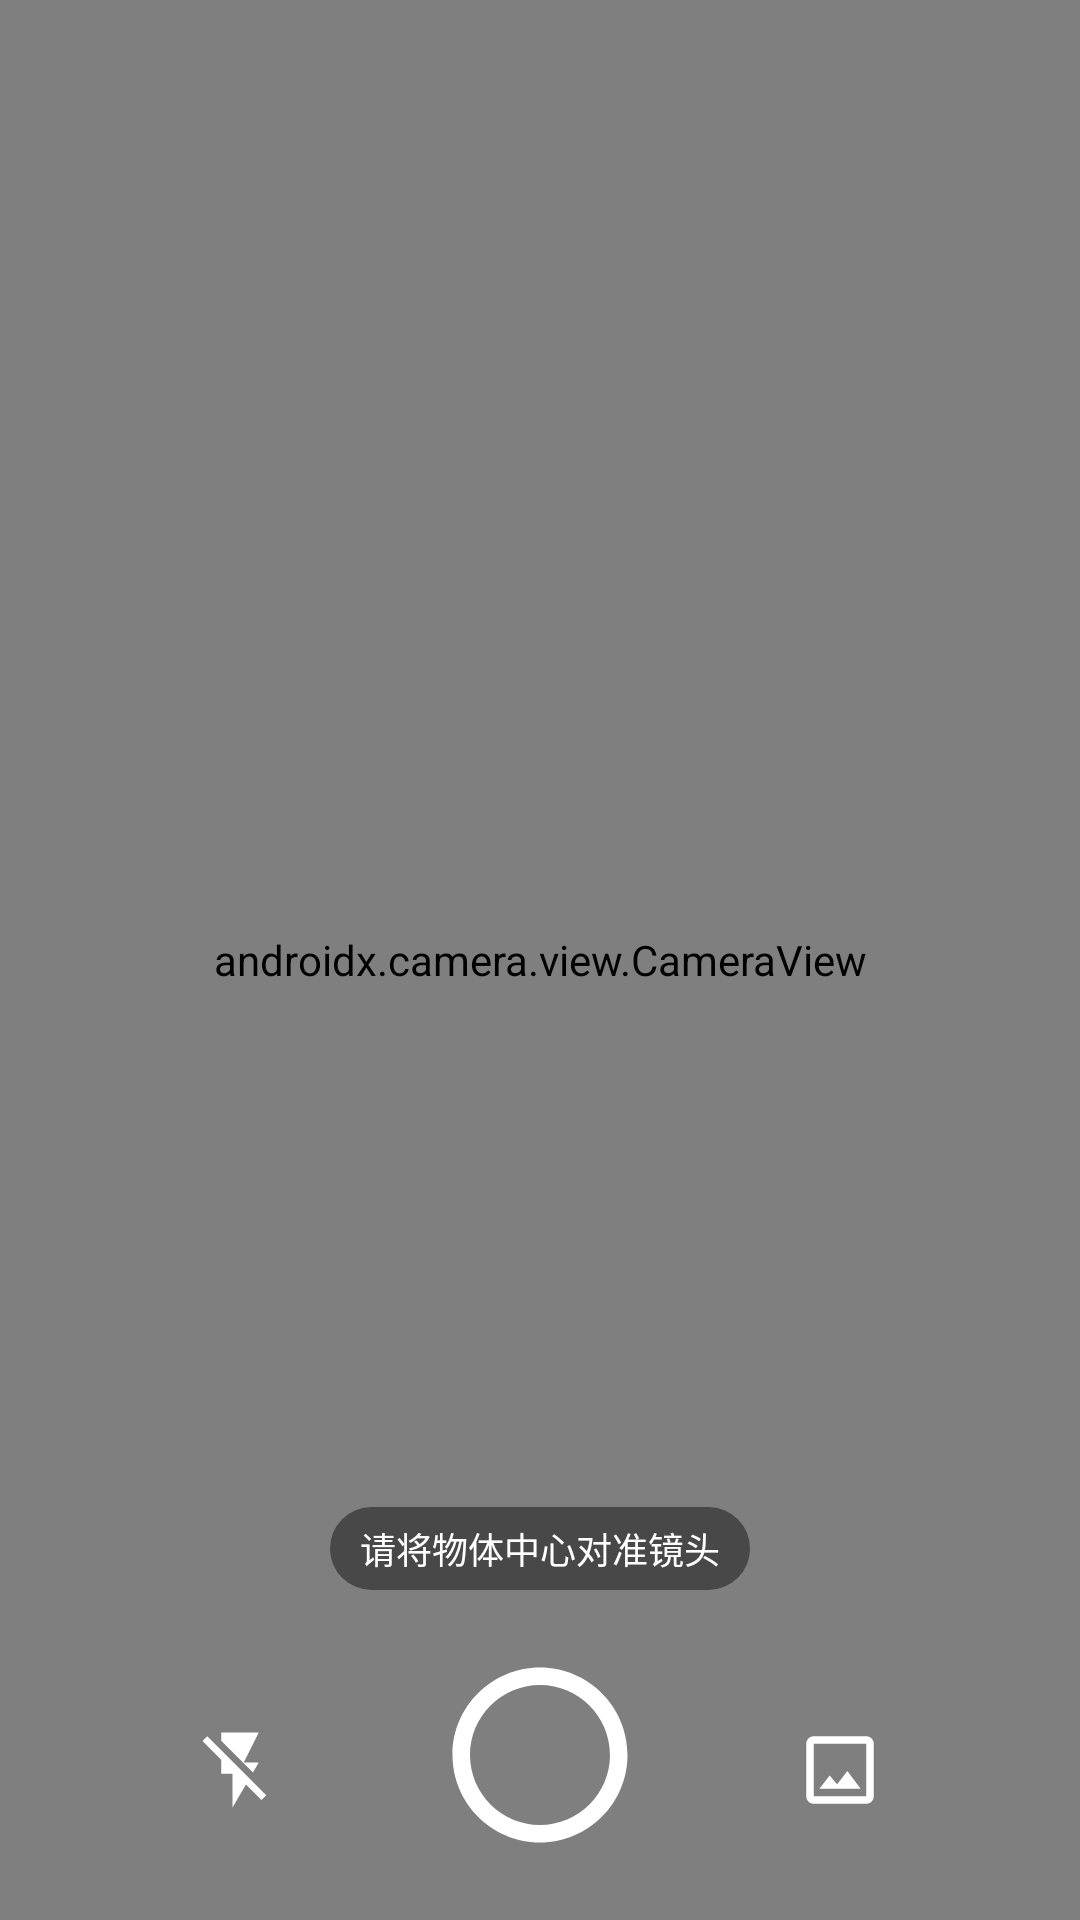

Here is an Android app screen rendered from its layout file. Give the layout XML and the strings, colors and styles it references.
<!-- AndroidManifest.xml: application theme AppTheme -->
<!-- res/layout/fragment_camera.xml -->
<?xml version="1.0" encoding="utf-8"?>
<androidx.constraintlayout.widget.ConstraintLayout xmlns:android="http://schemas.android.com/apk/res/android"
    xmlns:app="http://schemas.android.com/apk/res-auto"
    android:layout_width="match_parent"
    android:layout_height="match_parent">

    <androidx.camera.view.CameraView
        android:id="@+id/camera_view"
        android:layout_width="match_parent"
        android:layout_height="match_parent"
        app:layout_constraintBottom_toBottomOf="parent"
        app:layout_constraintLeft_toLeftOf="parent"
        app:layout_constraintTop_toBottomOf="parent"
        app:layout_constraintTop_toTopOf="parent" />

    <TextView
        android:id="@+id/shooting_info_text"
        android:layout_width="wrap_content"
        android:layout_height="wrap_content"
        android:layout_marginTop="600dp"
        android:layout_marginBottom="20dp"
        android:background="@drawable/shape_corner"
        android:paddingStart="10dp"
        android:paddingTop="5dp"
        android:paddingEnd="10dp"
        android:paddingBottom="5dp"
        android:text="@string/camera_shooting_info"
        android:textAppearance="@style/TextAppearance.AppCompat.Caption"
        android:textColor="#FFFFFFFF"
        app:layout_constraintBottom_toTopOf="@id/camera_shooting_image_view"
        app:layout_constraintLeft_toLeftOf="parent"
        app:layout_constraintRight_toRightOf="parent" />

    <ImageView
        android:id="@+id/camera_shooting_image_view"
        android:layout_width="wrap_content"
        android:layout_height="wrap_content"
        android:layout_marginBottom="20dp"
        android:src="@drawable/ic_circle_outline"
        app:layout_constraintBottom_toBottomOf="parent"
        app:layout_constraintLeft_toLeftOf="parent"
        app:layout_constraintRight_toRightOf="parent" />

    <ImageView
        android:id="@+id/flash_light_image_view"
        android:layout_width="wrap_content"
        android:layout_height="wrap_content"
        android:layout_marginStart="15dp"
        android:layout_marginTop="13dp"
        android:layout_marginBottom="35dp"
        android:contentDescription="TODO"
        android:src="@drawable/ic_flash_off"
        app:layout_constraintBottom_toBottomOf="parent"
        app:layout_constraintLeft_toLeftOf="parent"
        app:layout_constraintRight_toLeftOf="@id/camera_shooting_image_view" />

    <ImageView
        android:id="@+id/choose_photo_image_view"
        android:layout_width="wrap_content"
        android:layout_height="wrap_content"
        android:layout_marginTop="13dp"
        android:layout_marginEnd="15dp"
        android:layout_marginBottom="35dp"
        android:src="@drawable/ic_crop_original"
        app:layout_constraintBottom_toBottomOf="parent"
        app:layout_constraintLeft_toRightOf="@id/camera_shooting_image_view"
        app:layout_constraintRight_toRightOf="parent" />

</androidx.constraintlayout.widget.ConstraintLayout>
<!-- resources referenced by this layout -->
<resources>
  <!-- drawable ic_circle_outline (drawable) -->
  <vector xmlns:android="http://schemas.android.com/apk/res/android"
      android:width="70dp"
      android:height="70dp"
      android:viewportWidth="24.0"
      android:viewportHeight="24.0">
      <path
          android:fillColor="#FFFFFFFF"
          android:pathData="M12,2C6.48,2 2,6.48 2,12s4.48,10 10,10 10,-4.48 10,-10S17.52,2 12,2zM12,20c-4.41,0 -8,-3.59 -8,-8s3.59,-8 8,-8 8,3.59 8,8 -3.59,8 -8,8z" />
  </vector>
  <!-- drawable ic_crop_original (drawable) -->
  <vector xmlns:android="http://schemas.android.com/apk/res/android"
          android:width="30dp"
          android:height="30dp"
          android:viewportWidth="24.0"
          android:viewportHeight="24.0">
      <path
          android:fillColor="#FFFFFFFF"
          android:pathData="M19,3L5,3c-1.1,0 -2,0.9 -2,2v14c0,1.1 0.9,2 2,2h14c1.1,0 2,-0.9 2,-2L21,5c0,-1.1 -0.9,-2 -2,-2zM19,19L5,19L5,5h14v14zM13.96,12.29l-2.75,3.54 -1.96,-2.36L6.5,17h11l-3.54,-4.71z"/>
  </vector>
  <!-- drawable ic_flash_off (drawable) -->
  <vector xmlns:android="http://schemas.android.com/apk/res/android"
      android:width="30dp"
      android:height="30dp"
      android:tint="#FFFFFF"
      android:viewportWidth="24.0"
      android:viewportHeight="24.0">
      <path
          android:fillColor="#FF000000"
          android:pathData="M3.27,3L2,4.27l5,5V13h3v9l3.58,-6.14L17.73,20 19,18.73 3.27,3zM17,10h-4l4,-8H7v2.18l8.46,8.46L17,10z" />
  </vector>
  <!-- drawable shape_corner (drawable) -->
  <?xml version="1.0" encoding="utf-8"?>
  <shape xmlns:android="http://schemas.android.com/apk/res/android">
      <solid android:color="#6F000000" />
      <corners android:topLeftRadius="20dp"
          android:topRightRadius="20dp"
          android:bottomRightRadius="20dp"
          android:bottomLeftRadius="20dp"/>
  </shape>
  <string name="camera_shooting_info">请将物体中心对准镜头</string>
  <color name="colorPrimary">#52C7B8</color>
  <color name="colorPrimaryDark">#009688</color>
  <color name="colorAccent">#00675B</color>
  <color name="colorSecondary">#A5D6A7</color>
  <color name="black">#000000</color>
  <style name="ClubToolbar" parent="Widget.AppCompat.Toolbar">
          <item name="contentInsetStart">0dp</item>
      </style>
  <style name="WindowAnimation">
          <item name="android:activityOpenEnterAnimation">@anim/activity_open_enter_anim</item>
          <item name="android:activityOpenExitAnimation">@anim/activity_open_exit_anim</item>
          <item name="android:activityCloseEnterAnimation">@anim/activity_close_enter_anim</item>
          <item name="android:activityCloseExitAnimation">@anim/activity_close_exit_anim</item>
      </style>
  <color name="white">#FFFFFF</color>
  <color name="homepage_lightgreen">#228B22</color>
  <color name="homepage_background_transfromgreen">#43A3D7A6</color>
  <color name="backgroundgreen">#FFDEEFDF</color>
  <color name="hintcolortxtgreen">#950E3A11</color>
  <color name="homepage_deepgreen">#00675B</color>
  <color name="cardView_background_green">#FFDEEFDF</color>
  <color name="colorsettxtgreen">#FF0D3B11</color>
  <!-- drawable shape_corner_up (drawable) -->
  <?xml version="1.0" encoding="utf-8"?>
  <shape xmlns:android="http://schemas.android.com/apk/res/android">
      <corners android:topLeftRadius="6dp"
          android:topRightRadius="6dp"  />
      <stroke android:width="0dp" android:color="#000000" />
      <gradient
          android:startColor="#FFA5D6A7"
          android:endColor="#00675B"
          android:angle="-45"
          android:type="linear">
      </gradient>
  </shape>
  <color name="homepage_linegreen">#009688</color>
</resources>
